The GitHub repository psio3123/LegoPredict contains a labelled image folder "lego_fotos" with 18 categories: 1x15 blue brick, 1x4 long black brick, 1x4 long red brick, 1x9 red brick, 3x5 long black brick, 3x5 long gray brick, 3x5 long green brick, 3x5 long orange brick, 3x5 long red brick, AA battery black, AA battery blue, AA Sanyo battery, gray belt, 20-tooth beige gear, 3-unit blue pin, black pin, black connector, gray junction. Examples follow, each with its label.

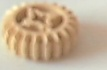
Label: 20-tooth beige gear

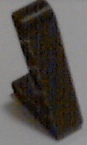
Label: 3x5 long black brick

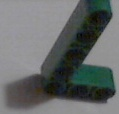
Label: 3x5 long green brick

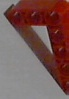
Label: 3x5 long red brick

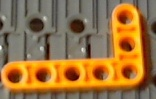
Label: 3x5 long orange brick

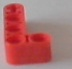
Label: 1x4 long red brick
